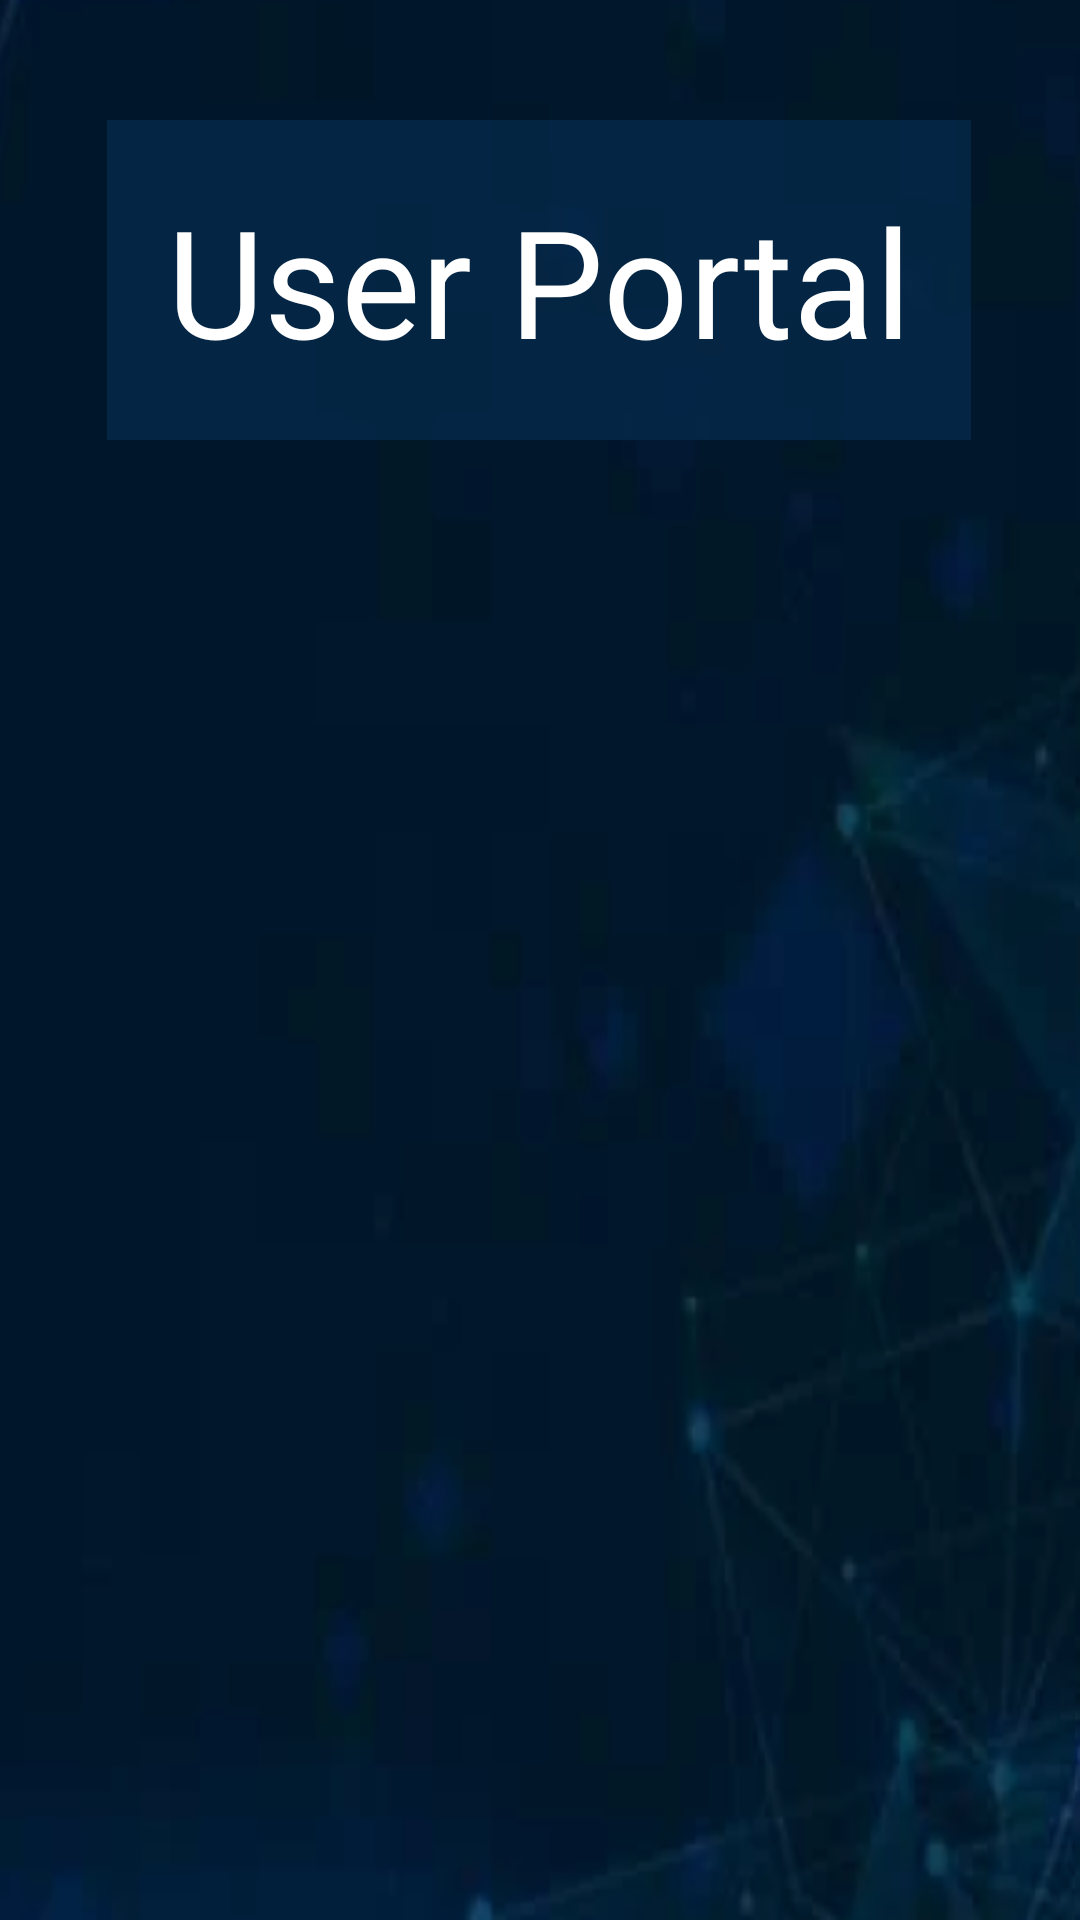

Here is an Android app screen rendered from its layout file. Give the layout XML and the strings, colors and styles it references.
<!-- AndroidManifest.xml: application theme Theme.ReportezApp -->
<!-- res/layout/userpage.xml -->
<?xml version="1.0" encoding="utf-8"?>
<androidx.constraintlayout.widget.ConstraintLayout xmlns:android="http://schemas.android.com/apk/res/android"
    xmlns:app="http://schemas.android.com/apk/res-auto"
    xmlns:tools="http://schemas.android.com/tools"
    android:layout_width="match_parent"
    android:layout_height="match_parent"
    android:background="@mipmap/s_background">

    <TextView
        android:layout_width="wrap_content"
        android:layout_height="wrap_content"
        android:layout_marginTop="40dp"
        android:padding="20dp"
        android:text="User Portal"
        android:textColor="@color/white"
        android:textSize="50dp"
        android:background="@color/neutral"
        app:layout_constraintEnd_toEndOf="parent"
        app:layout_constraintHorizontal_bias="0.495"
        app:layout_constraintStart_toStartOf="parent"
        app:layout_constraintTop_toTopOf="parent" />


</androidx.constraintlayout.widget.ConstraintLayout>
<!-- resources referenced by this layout -->
<resources>
  <color name="neutral">#B2062C4E</color>
  <color name="white">#FFFFFFFF</color>
  <!-- mipmap s_background: webp bitmap (mipmap-hdpi, 7814 bytes) -->
  <style name="Theme.ReportezApp" parent="Base.Theme.ReportezApp" />
  <style name="Base.Theme.ReportezApp" parent="Theme.Material3.DayNight.NoActionBar">
          
          
      </style>
</resources>
